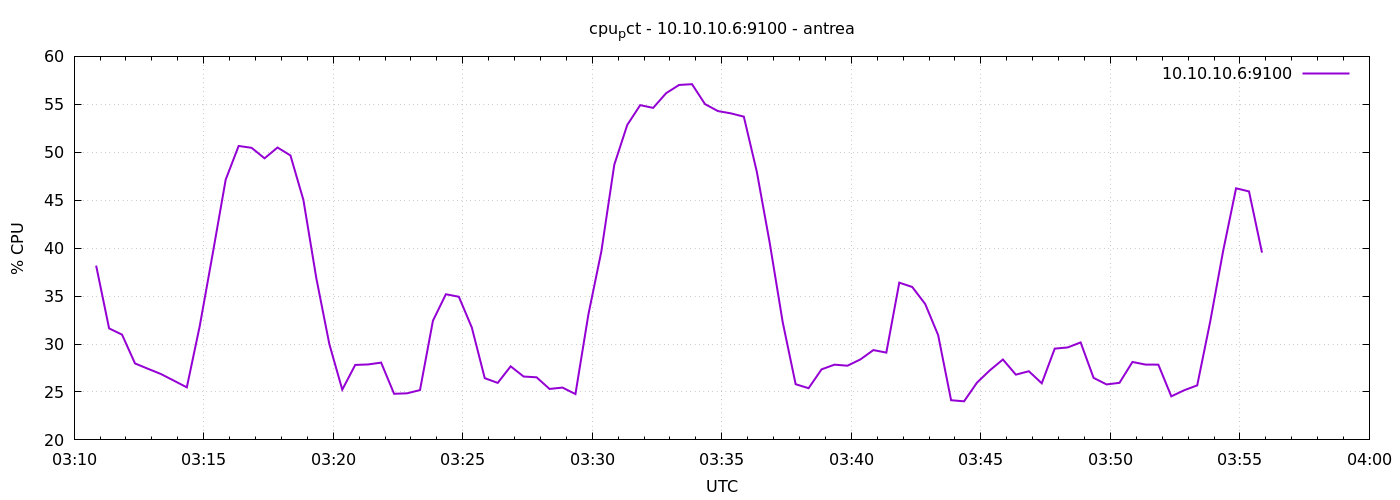

Source data for this figure (header and first rows):
1777259451	38.176190476182725
1777259481	31.63
1777259511	30.98
1777259541	27.98
1777259571	27.42
1777259601	26.87
1777259631	26.18
1777259661	25.48
1777259691	31.9
1777259721	39.43
1777259751	47.14
1777259781	50.66
1777259811	50.46
1777259841	49.37
1777259871	50.5
1777259901	49.67
1777259931	45.02
1777259961	36.84
1777259991	30
1777260021	25.24
1777260051	27.82
1777260081	27.87
1777260111	28.06
1777260141	24.81
1777260171	24.86
1777260201	25.2
1777260231	32.43
1777260261	35.19
1777260291	34.93
1777260321	31.72
1777260351	26.44
1777260381	25.94
1777260411	27.67
1777260441	26.61
1777260471	26.53
1777260501	25.31
1777260531	25.46
1777260561	24.78
1777260591	33.08
1777260621	39.65
1777260651	48.7
1777260681	52.85
1777260711	54.91
1777260741	54.63
1777260771	56.16
1777260801	57.02
1777260831	57.1
1777260861	55.02
1777260891	54.3
1777260921	54.06
1777260951	53.71
1777260981	47.98
1777261011	40.53
1777261041	32.28
1777261071	25.81
1777261101	25.39
1777261131	27.36
1777261161	27.85
1777261191	27.74
1777261221	28.4
1777261251	29.37
... 30 more rows
